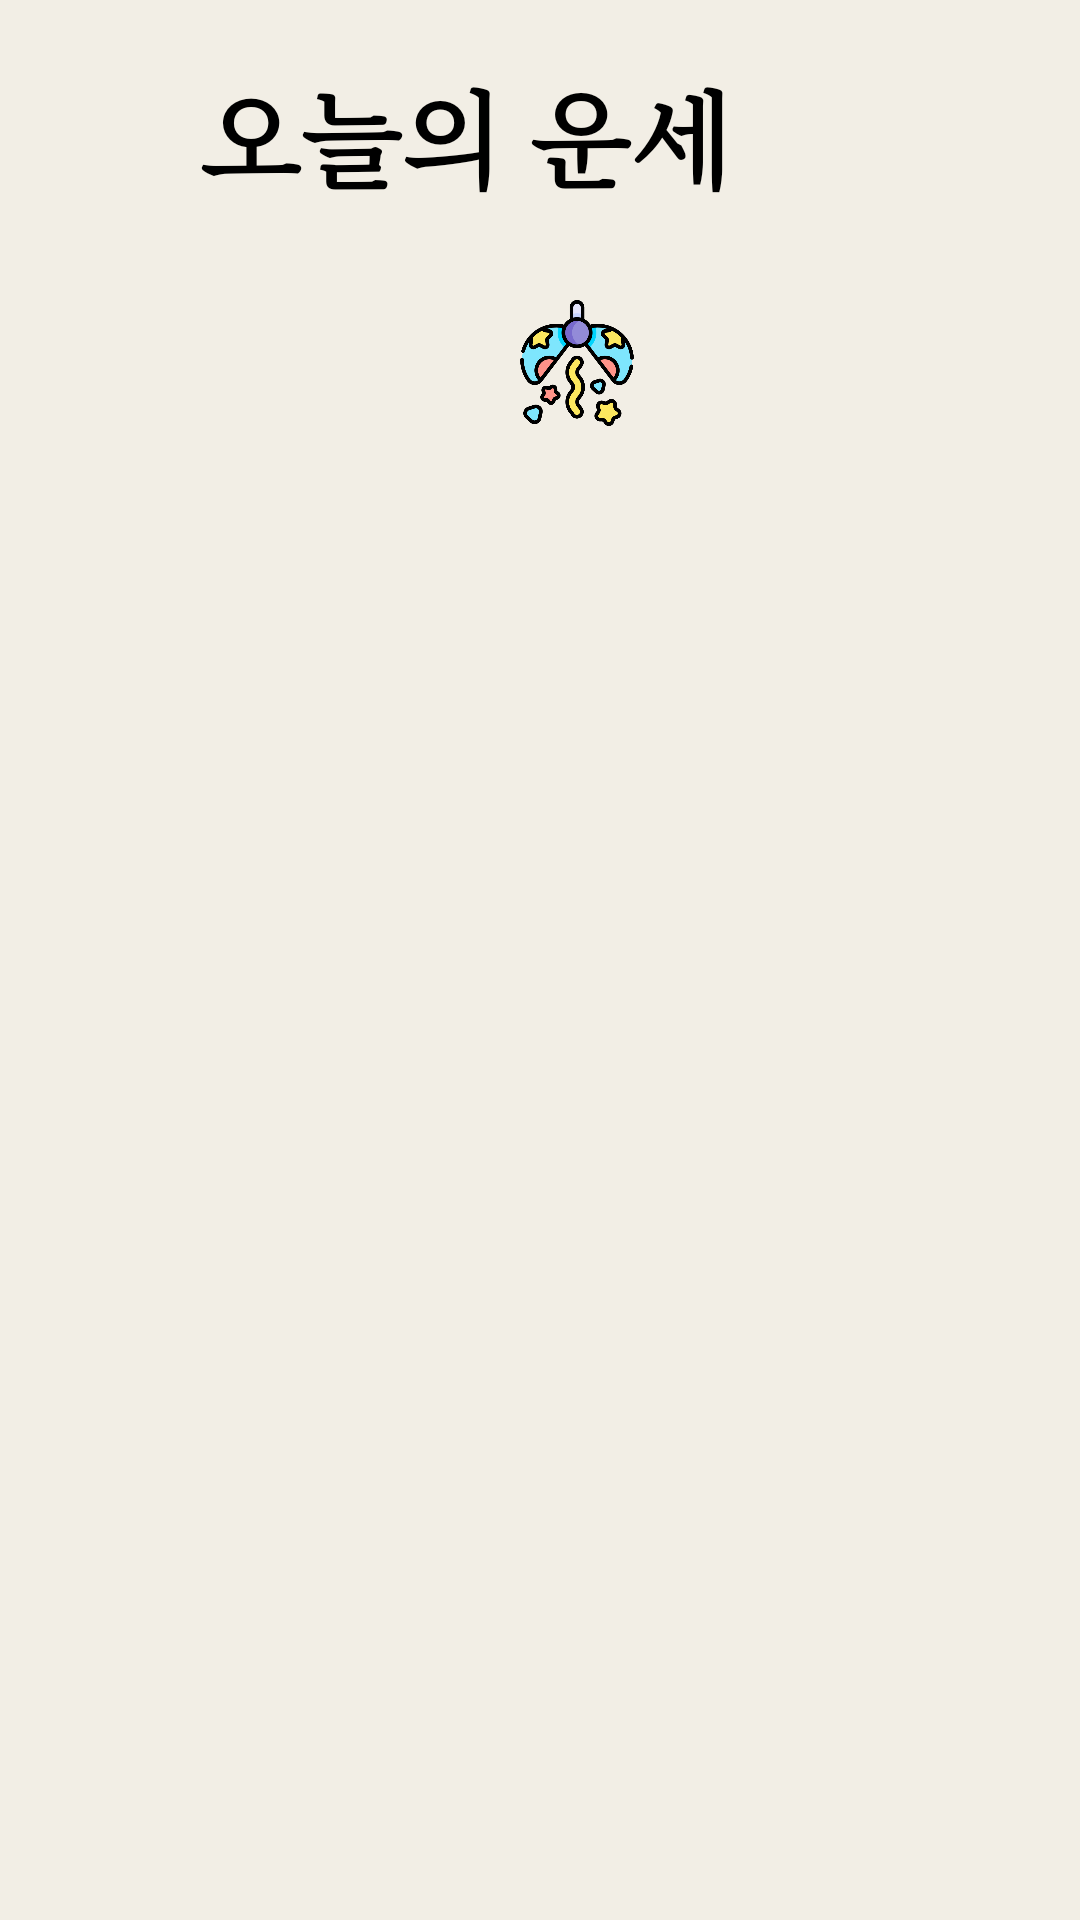

Android layout source for this screen:
<!-- AndroidManifest.xml: application theme Theme.Unsei -->
<!-- res/layout/unsepage_2.xml -->
<?xml version="1.0" encoding="utf-8"?>
<LinearLayout xmlns:android="http://schemas.android.com/apk/res/android"
    xmlns:app="http://schemas.android.com/apk/res-auto"
    xmlns:tools="http://schemas.android.com/tools"
    android:layout_width="match_parent"
    android:layout_height="match_parent"
    android:background="#F2EEE5"
    android:orientation="vertical">

    <LinearLayout
        android:layout_width="match_parent"
        android:layout_height="70dp"
        android:gravity="center"
        android:layout_marginTop="10dp">

        <TextView
            android:layout_width="wrap_content"
            android:layout_height="wrap_content"
            android:id="@+id/textview_title"
            android:textSize="35dp"
            android:fontFamily="serif"
            android:textColor="@color/black"
            android:text="오늘의 운세"
            android:textStyle="bold"/>

        <ImageView
            android:layout_width="50dp"
            android:layout_height="40dp"
            android:src="@drawable/purple_ball"/>

    </LinearLayout>

    <FrameLayout
        android:layout_width="match_parent"
        android:layout_height="match_parent">


        <LinearLayout
            android:layout_width="match_parent"
            android:layout_height="wrap_content"
            android:layout_marginTop="20dp"
            android:gravity="center"
            android:orientation="vertical">

            <LinearLayout
                android:layout_width="match_parent"
                android:layout_height="wrap_content"
                android:gravity="center"
                android:orientation="horizontal">

                <TextView
                    android:layout_width="wrap_content"
                    android:layout_height="wrap_content"
                    android:id="@+id/textview_chongun"
                    android:layout_gravity="center"
                    android:textColor="@color/black"
                    android:textSize="27dp"
                    android:layout_marginLeft="10dp"
                    android:layout_marginRight="15dp"
                    android:fontFamily="serif"
                    android:textStyle="bold"/>

                <ImageView
                    android:layout_width="42dp"
                    android:layout_height="42dp"
                    android:layout_gravity="center"
                    android:background="#F2EEE5"
                    android:src="@drawable/confettiball"
                    android:id="@+id/img_chongun" />

            </LinearLayout>

            

            <TextView
                android:layout_width="match_parent"
                android:layout_height="wrap_content"
                android:id="@+id/textview_content1"
                android:textColor="@color/black"
                android:layout_margin="8dp"
                android:fontFamily="serif"
                android:textSize="15dp"/>

            <LinearLayout
                android:layout_width="match_parent"
                android:layout_height="wrap_content"
                android:layout_marginTop="10dp"
                android:gravity="center"
                android:orientation="horizontal">

                <TextView
                    android:layout_width="wrap_content"
                    android:layout_height="wrap_content"
                    android:id="@+id/textview_moneyun"
                    android:layout_gravity="center"
                    android:textColor="@color/black"
                    android:textSize="27dp"
                    android:layout_marginLeft="10dp"
                    android:layout_marginRight="15dp"
                    android:fontFamily="serif"
                    android:textStyle="bold"/>

                <ImageView
                    android:layout_width="42dp"
                    android:layout_height="42dp"
                    android:layout_gravity="center"
                    android:background="#F2EEE5"
                    android:src="@drawable/coin"
                    android:id="@+id/img_moneyun" />

            </LinearLayout>

            <TextView
                android:layout_width="match_parent"
                android:layout_height="wrap_content"
                android:id="@+id/textview_content2"
                android:textColor="@color/black"
                android:layout_margin="8dp"
                android:fontFamily="serif"
                android:textSize="15dp"/>

        </LinearLayout>

    </FrameLayout>
</LinearLayout>
<!-- resources referenced by this layout -->
<resources>
  <!-- drawable confettiball: png bitmap (drawable, 48163 bytes) -->
  <style name="Theme.Unsei" parent="Theme.MaterialComponents.DayNight.DarkActionBar">
          
          <item name="colorPrimary">@color/purple_500</item>
          <item name="colorPrimaryVariant">@color/purple_700</item>
          <item name="colorOnPrimary">@color/white</item>
          
          <item name="colorSecondary">@color/teal_200</item>
          <item name="colorSecondaryVariant">@color/teal_700</item>
          <item name="colorOnSecondary">@color/black</item>
          
          <item name="android:statusBarColor" tools:targetApi="l">?attr/colorPrimaryVariant</item>
          
      </style>
  <!-- not gathered from this repository: default colours our renderer supplied (Android Studio template values) -->
  <color name="purple_500">#FF6200EE</color>
  <color name="purple_700">#FF3700B3</color>
  <color name="teal_200">#FF03DAC5</color>
  <color name="teal_700">#FF018786</color>
  <color name="black">#FF000000</color>
  <color name="white">#FFFFFFFF</color>
</resources>
